Photos from the image-classification dataset "data" in the GitHub repository htthao12/benhcay. Its 7 classes are: anthracnose, aphids, healthy, powdery mildew, rust, scorch sunburn, yellowing wilt.

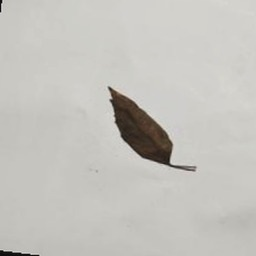
Label: anthracnose

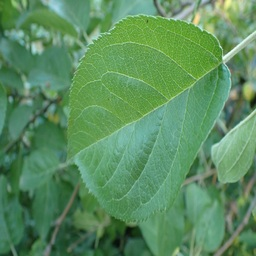
Label: healthy

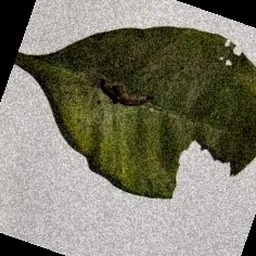
Label: aphids

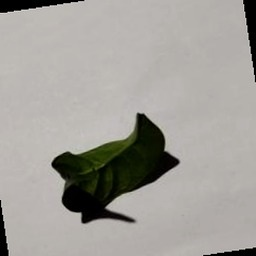
Label: scorch sunburn

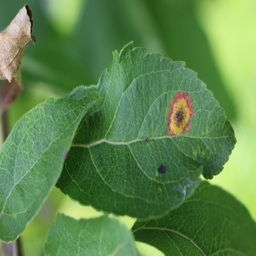
Label: rust

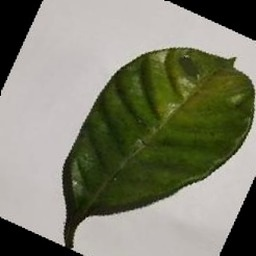
Label: yellowing wilt
